Image classification data set "SAR" (danfye/01SAR_HROS on GitHub). Class labels (10): photovoltaic, airplane, beach, bridge, crosswalk, golf course, oil tank, river, runway, ship.

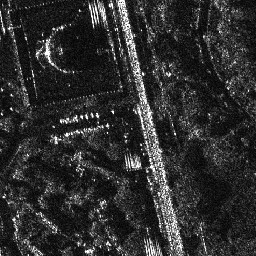
Label: oil tank

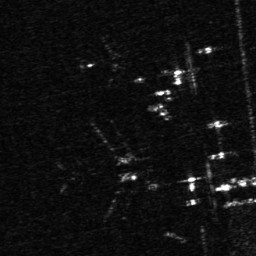
Label: airplane

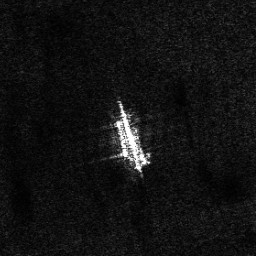
Label: ship

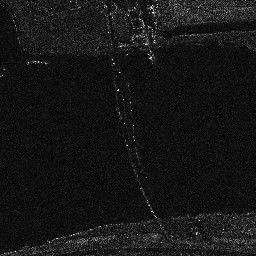
Label: bridge

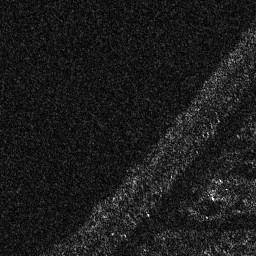
Label: beach

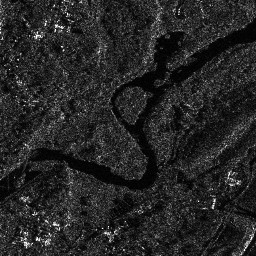
Label: river
